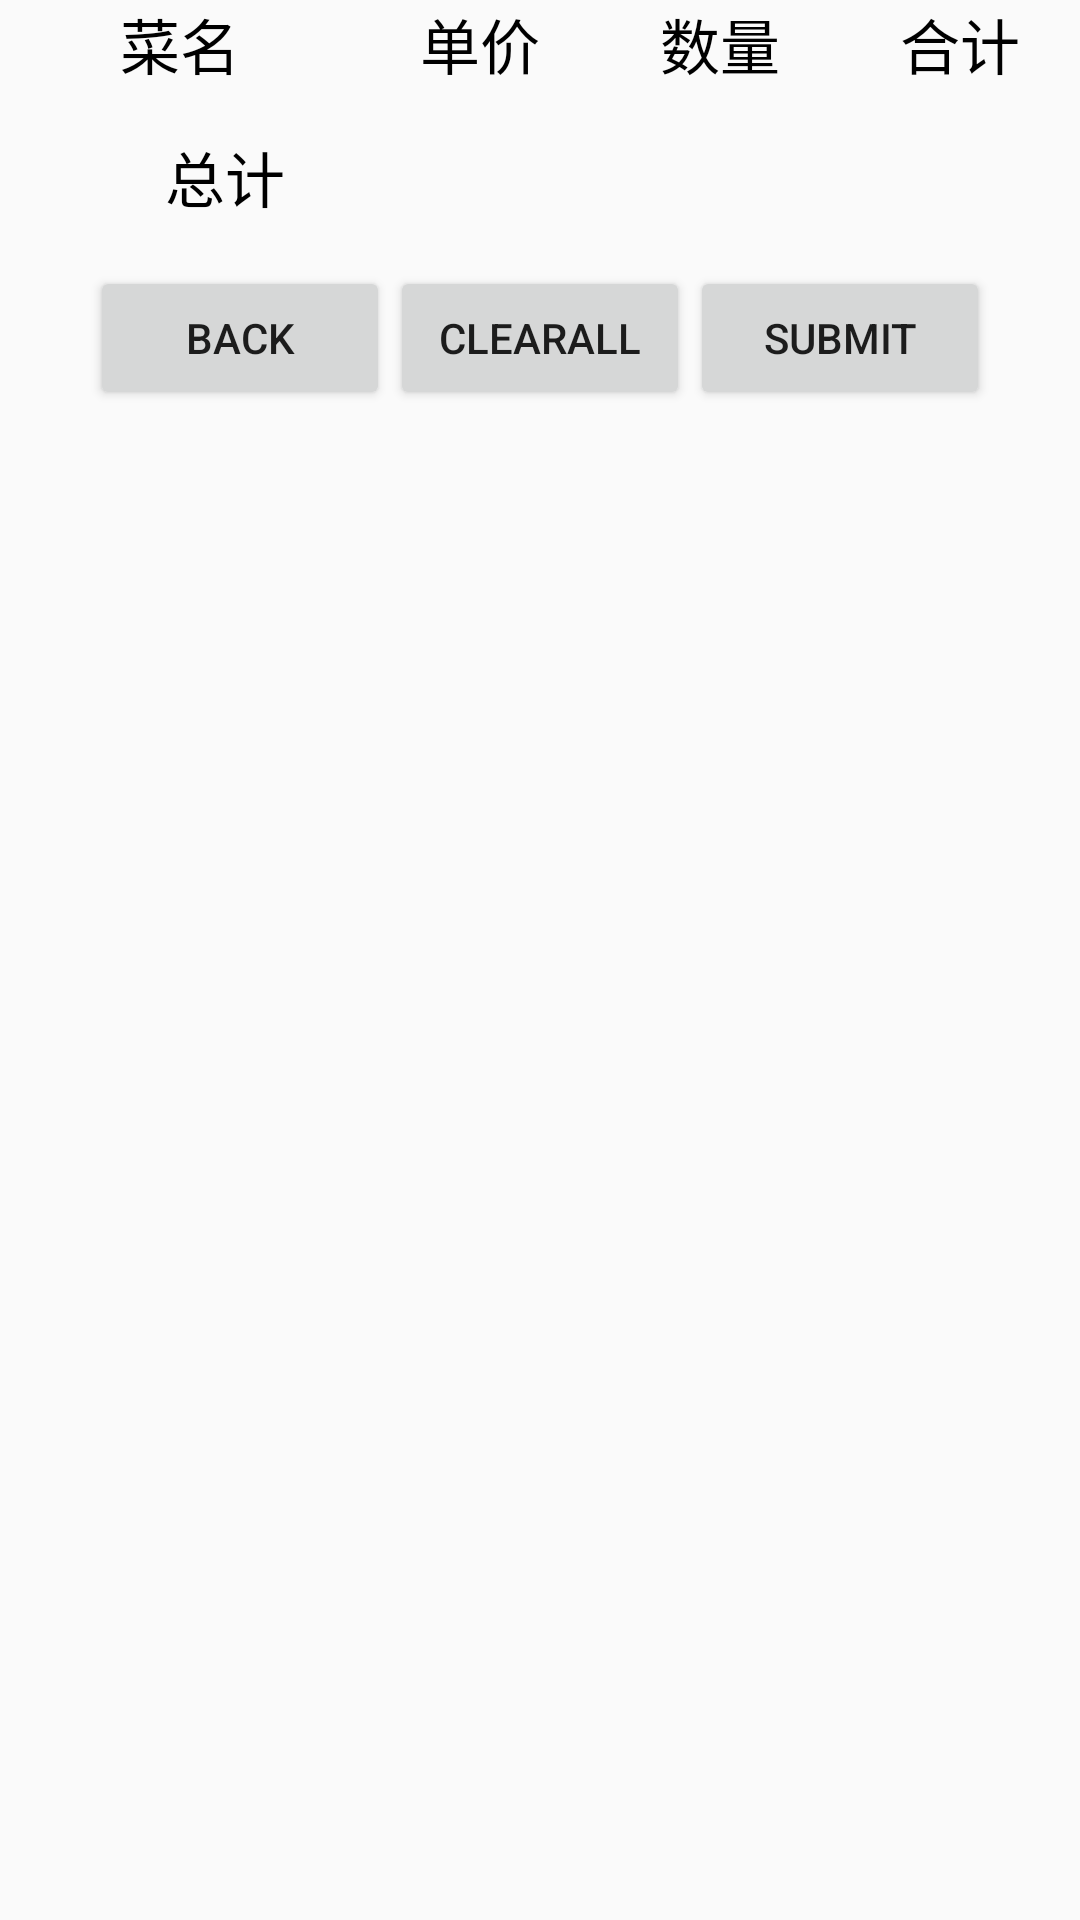

Layout XML and referenced resources for this Android screen:
<!-- AndroidManifest.xml: application theme AppTheme -->
<!-- res/layout/content_ordered.xml -->
<?xml version="1.0" encoding="utf-8"?>
<RelativeLayout xmlns:android="http://schemas.android.com/apk/res/android"
    xmlns:app="http://schemas.android.com/apk/res-auto"
    xmlns:tools="http://schemas.android.com/tools"
    android:layout_width="match_parent"
    android:layout_height="match_parent"
    app:layout_behavior="@string/appbar_scrolling_view_behavior"
    tools:context=".OrderedActivity"
    tools:showIn="@layout/activity_ordered"
    android:id="@+id/orderliatlayout">

    <TableRow
        android:id="@+id/OrderedHead"
        android:layout_width="match_parent"
        android:layout_height="wrap_content">
        <TextView
            android:layout_width="120dp"
            android:layout_height="wrap_content"
            android:textColor="#000000"
            android:textSize="20sp"
            android:gravity="center"
            android:text="菜名"/>
        <TextView
            android:layout_width="wrap_content"
            android:layout_height="wrap_content"
            android:textColor="#000000"
            android:textSize="20sp"
            android:gravity="center"
            android:text="单价"
            android:layout_weight="1"/>
        <TextView
            android:layout_width="wrap_content"
            android:layout_height="wrap_content"
            android:textColor="#000000"
            android:textSize="20sp"
            android:gravity="center"
            android:text="数量"
            android:layout_weight="1"/>
        <TextView
            android:id="@+id/sum"
            android:layout_width="wrap_content"
            android:layout_height="wrap_content"
            android:textColor="#000000"
            android:textSize="20sp"
            android:gravity="center"
            android:text="合计"
            android:layout_weight="1"/>
    </TableRow>
    
    <ListView
        android:id="@+id/OrderedListview"
        android:layout_width="match_parent"
        android:layout_height="wrap_content"
        android:layout_below="@+id/OrderedHead"/>

    <TableRow
        android:id="@+id/OrderEnd"
        android:layout_width="match_parent"
        android:layout_height="wrap_content"
        android:layout_marginTop="15dp"
        android:layout_below="@+id/OrderedListview">
        <TextView
            android:layout_width="150dp"
            android:layout_height="wrap_content"
            android:textColor="#000000"
            android:textSize="20sp"
            android:gravity="center"
            android:text="总计"/>
        <TextView
            android:layout_width="wrap_content"
            android:layout_height="wrap_content"
            android:textSize="20sp"
            android:layout_weight="1"/>
        <TextView
            android:layout_width="wrap_content"
            android:layout_height="wrap_content"
            android:textSize="20sp"
            android:layout_weight="1"/>
        <TextView
            android:id="@+id/ordertotalprice"
            android:layout_width="wrap_content"
            android:layout_height="wrap_content"
            android:textSize="20sp"
            android:layout_weight="1"
            android:textColor="#000000"
            android:gravity="center"/>

    </TableRow>
    
    <LinearLayout
        android:layout_width="wrap_content"
        android:layout_height="wrap_content"
        android:layout_below="@+id/OrderEnd"
        android:layout_centerHorizontal="true"
        android:layout_marginTop="15dp">
        <Button
            android:id="@+id/submit_cancel"
            android:layout_width="100dp"
            android:layout_height="wrap_content"
            android:text="back"/>
        <Button
            android:id="@+id/clear_all"
            android:layout_width="100dp"
            android:layout_height="wrap_content"
            android:text="clearAll"/>
        <Button
            android:id="@+id/submit_ok"
            android:layout_width="100dp"
            android:layout_height="wrap_content"
            android:text="submit"/>

    </LinearLayout>

</RelativeLayout>
<!-- res/layout/activity_ordered.xml (included above) -->
<?xml version="1.0" encoding="utf-8"?>
<androidx.coordinatorlayout.widget.CoordinatorLayout xmlns:android="http://schemas.android.com/apk/res/android"
    xmlns:app="http://schemas.android.com/apk/res-auto"
    xmlns:tools="http://schemas.android.com/tools"
    android:layout_width="match_parent"
    android:layout_height="match_parent"
    tools:context=".OrderedActivity">

    <com.google.android.material.appbar.AppBarLayout
        android:layout_width="match_parent"
        android:layout_height="wrap_content"
        android:theme="@style/AppTheme.AppBarOverlay">

        <androidx.appcompat.widget.Toolbar
            android:id="@+id/toolbar"
            android:layout_width="match_parent"
            android:layout_height="?attr/actionBarSize"
            android:background="?attr/colorPrimary"
            app:popupTheme="@style/AppTheme.PopupOverlay" />

    </com.google.android.material.appbar.AppBarLayout>

    <include layout="@layout/content_ordered" />

</androidx.coordinatorlayout.widget.CoordinatorLayout>
<!-- resources referenced by this layout -->
<resources>
  <style name="AppTheme.AppBarOverlay" parent="ThemeOverlay.AppCompat.Dark.ActionBar" />
  <style name="AppTheme.PopupOverlay" parent="ThemeOverlay.AppCompat.Light" />
  <style name="AppTheme" parent="Theme.AppCompat.Light.DarkActionBar">
          
          <item name="colorPrimary">@color/colorPrimary</item>
          <item name="colorPrimaryDark">@color/colorPrimaryDark</item>
          <item name="colorAccent">@color/colorAccent</item>
      </style>
  <color name="colorPrimary">#A0B9EC</color>
  <color name="colorPrimaryDark">#004B57</color>
  <color name="colorAccent">#E5F8F6</color>
</resources>
